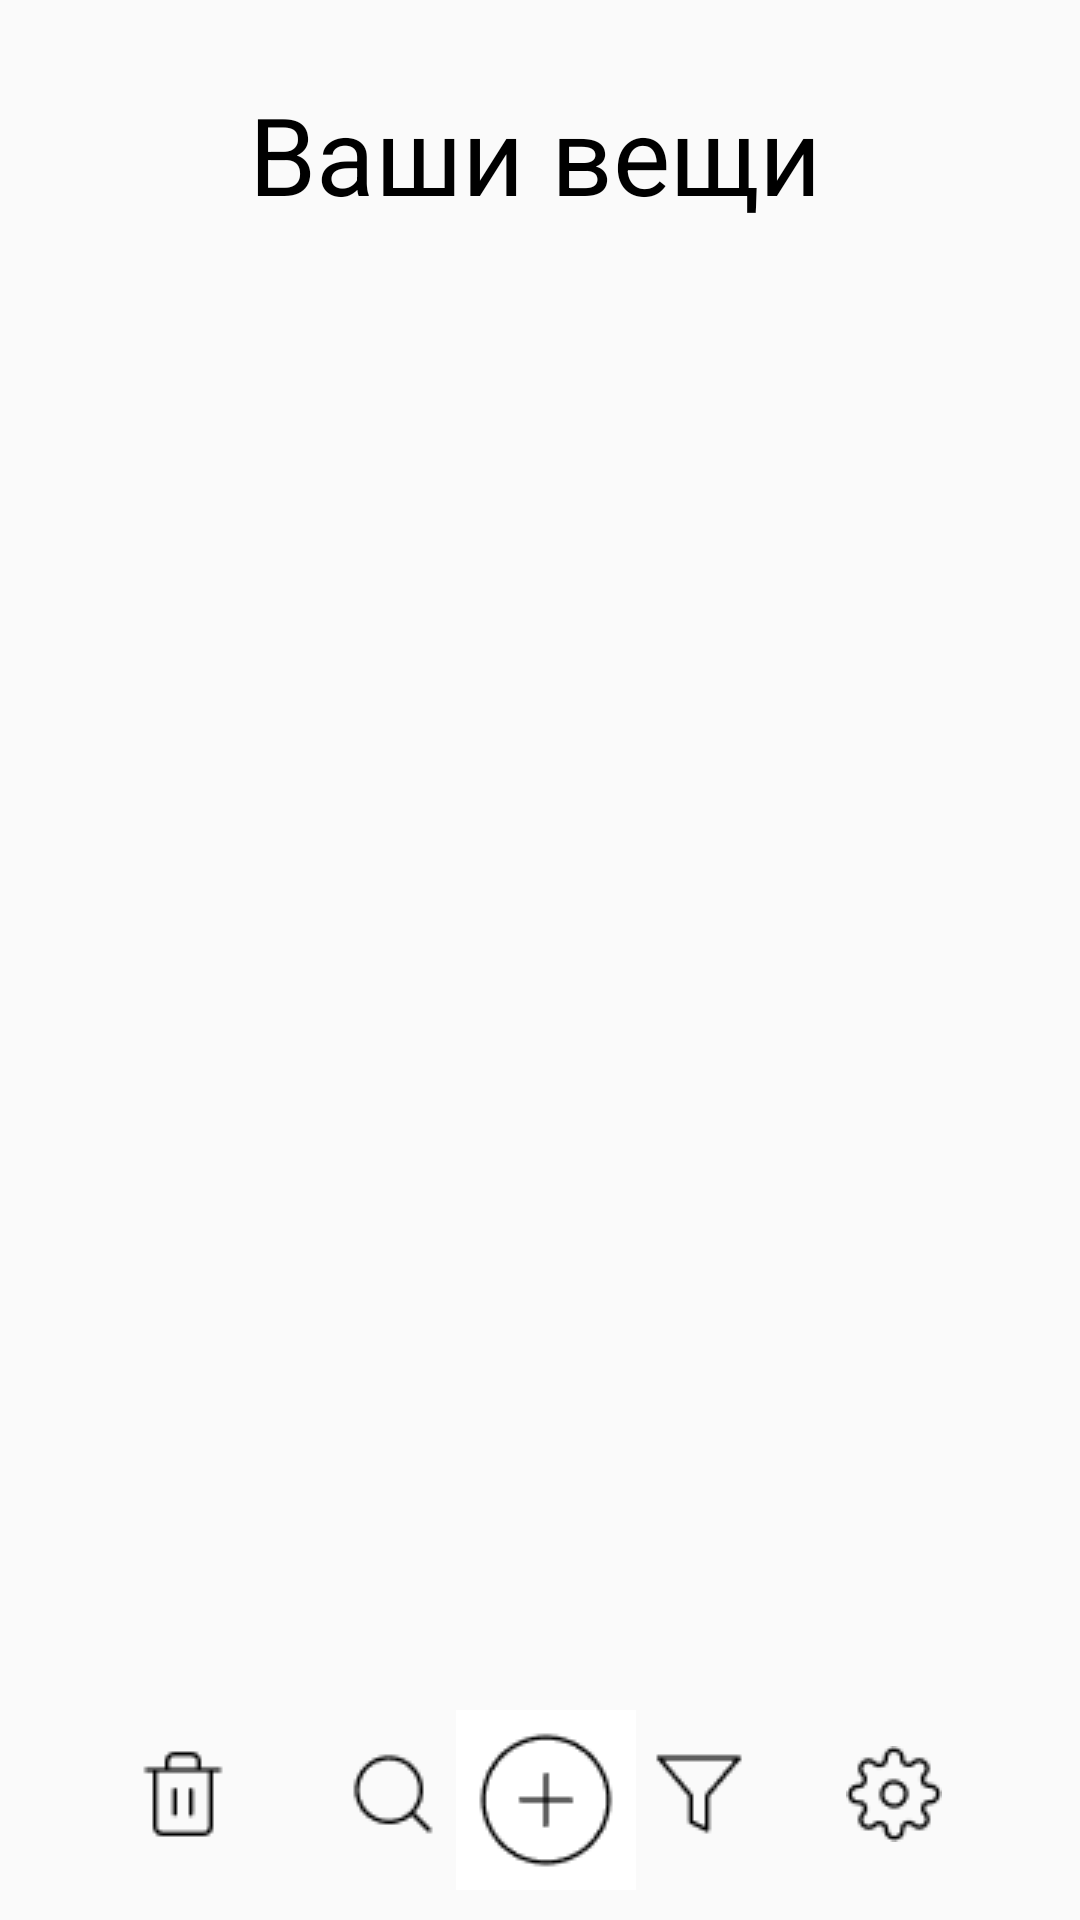

Write the Android layout XML for this screen, with the resource values it uses.
<!-- AndroidManifest.xml: application theme Theme.BirkinBox -->
<!-- res/layout/activity_main_menu.xml -->
<?xml version="1.0" encoding="utf-8"?>
<androidx.constraintlayout.widget.ConstraintLayout xmlns:android="http://schemas.android.com/apk/res/android"
    xmlns:app="http://schemas.android.com/apk/res-auto"
    xmlns:tools="http://schemas.android.com/tools"
    android:layout_width="match_parent"
    android:layout_height="match_parent"
    tools:context=".MainMenuActivity">

    <TextView
        android:id="@+id/textView"
        android:layout_width="wrap_content"
        android:layout_height="wrap_content"
        android:layout_marginTop="27dp"
        android:text="@string/your_clothes"
        android:textColor="@color/black"
        android:textSize="36sp"
        app:layout_constraintEnd_toEndOf="parent"
        app:layout_constraintHorizontal_bias="0.49"
        app:layout_constraintStart_toStartOf="parent"
        app:layout_constraintTop_toTopOf="parent" />

    <ScrollView
        android:id="@+id/scrollView2"
        android:layout_width="match_parent"
        android:layout_height="0dp"
        android:layout_marginTop="18dp"
        android:layout_marginBottom="79dp"
        app:layout_constraintBottom_toBottomOf="parent"
        app:layout_constraintEnd_toEndOf="parent"
        app:layout_constraintStart_toStartOf="parent"
        app:layout_constraintTop_toBottomOf="@+id/textView">

        <LinearLayout
            android:layout_width="match_parent"
            android:layout_height="wrap_content"

            android:orientation="vertical">

            <androidx.recyclerview.widget.RecyclerView
                android:id="@+id/clothes_list"
                android:layout_width="wrap_content"
                android:layout_height="wrap_content"
                android:layout_marginBottom="40dp"
                android:layout_gravity="center_horizontal"
                app:layoutManager="androidx.recyclerview.widget.GridLayoutManager"
                app:spanCount="2"/>

            <TextView
                android:id="@+id/responseTextView"
                android:layout_width="match_parent"
                android:layout_height="match_parent" />
        </LinearLayout>
    </ScrollView>

    <ImageButton
        android:id="@+id/imageButton"
        android:layout_width="40dp"
        android:layout_height="40dp"
        android:layout_marginStart="41dp"
        android:layout_marginLeft="41dp"
        android:layout_marginBottom="22dp"
        android:background="@null"
        app:layout_constraintBottom_toBottomOf="parent"
        app:layout_constraintStart_toStartOf="parent"
        app:srcCompat="@drawable/main_delete" />

    <ImageButton
        android:id="@+id/imageButton2"
        android:layout_width="40dp"
        android:layout_height="40dp"
        android:layout_marginStart="30dp"
        android:layout_marginLeft="30dp"
        android:layout_marginBottom="22dp"
        android:background="@null"
        app:layout_constraintBottom_toBottomOf="parent"
        app:layout_constraintStart_toEndOf="@+id/imageButton"
        app:srcCompat="@drawable/main_search" />

    <ImageButton
        android:id="@+id/imageButton3"
        android:layout_width="40dp"
        android:layout_height="40dp"
        android:layout_marginEnd="42dp"
        android:layout_marginRight="42dp"
        android:layout_marginBottom="22dp"
        android:background="@null"
        app:layout_constraintBottom_toBottomOf="parent"
        app:layout_constraintEnd_toEndOf="parent"
        app:srcCompat="@drawable/main_settings" />

    <ImageButton
        android:id="@+id/imageButton4"
        android:layout_width="40dp"
        android:layout_height="40dp"
        android:layout_marginEnd="25dp"
        android:layout_marginRight="25dp"
        android:layout_marginBottom="22dp"
        android:background="@null"
        app:layout_constraintBottom_toBottomOf="parent"
        app:layout_constraintEnd_toStartOf="@+id/imageButton3"
        app:srcCompat="@drawable/main_sort" />

    <ImageButton
        android:id="@+id/addClothesButton"
        android:layout_width="60dp"
        android:layout_height="60dp"
        android:layout_marginBottom="10dp"
        android:onClick="addClothesButtonOnClick"
        android:background="@color/white"
        app:layout_constraintBottom_toBottomOf="parent"
        app:layout_constraintEnd_toStartOf="@+id/imageButton4"
        app:layout_constraintStart_toEndOf="@+id/imageButton2"
        app:srcCompat="@drawable/add_main" />

</androidx.constraintlayout.widget.ConstraintLayout>
<!-- resources referenced by this layout -->
<resources>
  <!-- drawable add_main: png bitmap (drawable-v24, 760 bytes) -->
  <!-- drawable main_delete: png bitmap (drawable-v24, 356 bytes) -->
  <!-- drawable main_search: png bitmap (drawable-v24, 453 bytes) -->
  <!-- drawable main_settings: png bitmap (drawable-v24, 668 bytes) -->
  <!-- drawable main_sort: png bitmap (drawable-v24, 369 bytes) -->
  <string name="your_clothes">Ваши вещи</string>
  <style name="Theme.BirkinBox" parent="Theme.AppCompat.Light.NoActionBar">
          
          <item name="colorPrimary">@color/white</item>
          <item name="colorPrimaryVariant">@color/white</item>
          <item name="colorOnPrimary">@color/white</item>
          
          <item name="colorSecondary">@color/black</item>
          <item name="colorSecondaryVariant">@color/black</item>
          <item name="colorOnSecondary">@color/black</item>
          
          <item name="android:statusBarColor" tools:targetApi="l">@color/black</item>
          
      </style>
  <!-- not gathered from this repository: default colours our renderer supplied (Android Studio template values) -->
  <color name="black">#FF000000</color>
  <color name="white">#FFFFFFFF</color>
</resources>
